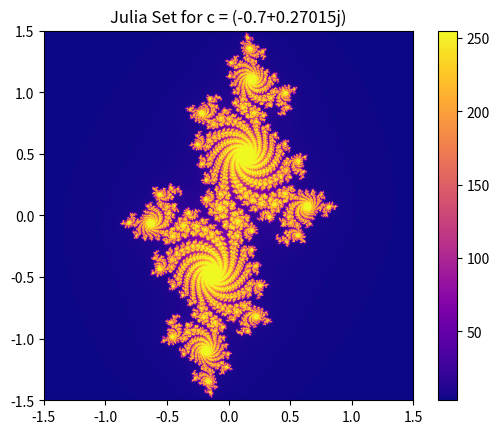

Recreate this plot in Python.
import numpy as np

import matplotlib.pyplot as plt



def julia_set(c, xlim, ylim, width, height, max_iter):

    x = np.linspace(xlim[0], xlim[1], width)

    y = np.linspace(ylim[0], ylim[1], height)

    Z = np.array(np.meshgrid(x, y)).T.reshape(-1, 2)

    Z = Z[:, 0] + 1j * Z[:, 1]

    

    img = np.zeros(Z.shape, dtype=int)

    for i in range(max_iter):

        mask = np.abs(Z) < 1000

        img[mask] = i

        Z[mask] = Z[mask] ** 2 + c



    return img.reshape(height, width)


 # 16
def plot_julia(c, xlim, ylim, width, height, max_iter, cmap='hot', save_path=None):

    julia_img = julia_set(c, xlim, ylim, width, height, max_iter)

    plt.imshow(julia_img, extent=(xlim[0], xlim[1], ylim[0], ylim[1]), cmap=cmap)

    plt.colorbar()

    plt.title(f'Julia Set for c = {c}')

    if save_path:

        plt.savefig(save_path)

    plt.show()



# Parameters

c = complex(-0.7, 0.27015)  # Change this for different Julia sets

xlim = (-1.5, 1.5)

ylim = (-1.5, 1.5)

width, height = 800, 800

max_iter = 256



# Plot the Julia set with custom parameters

plot_julia(c, xlim, ylim, width, height, max_iter, cmap='plasma', save_path='julia_set.png')



